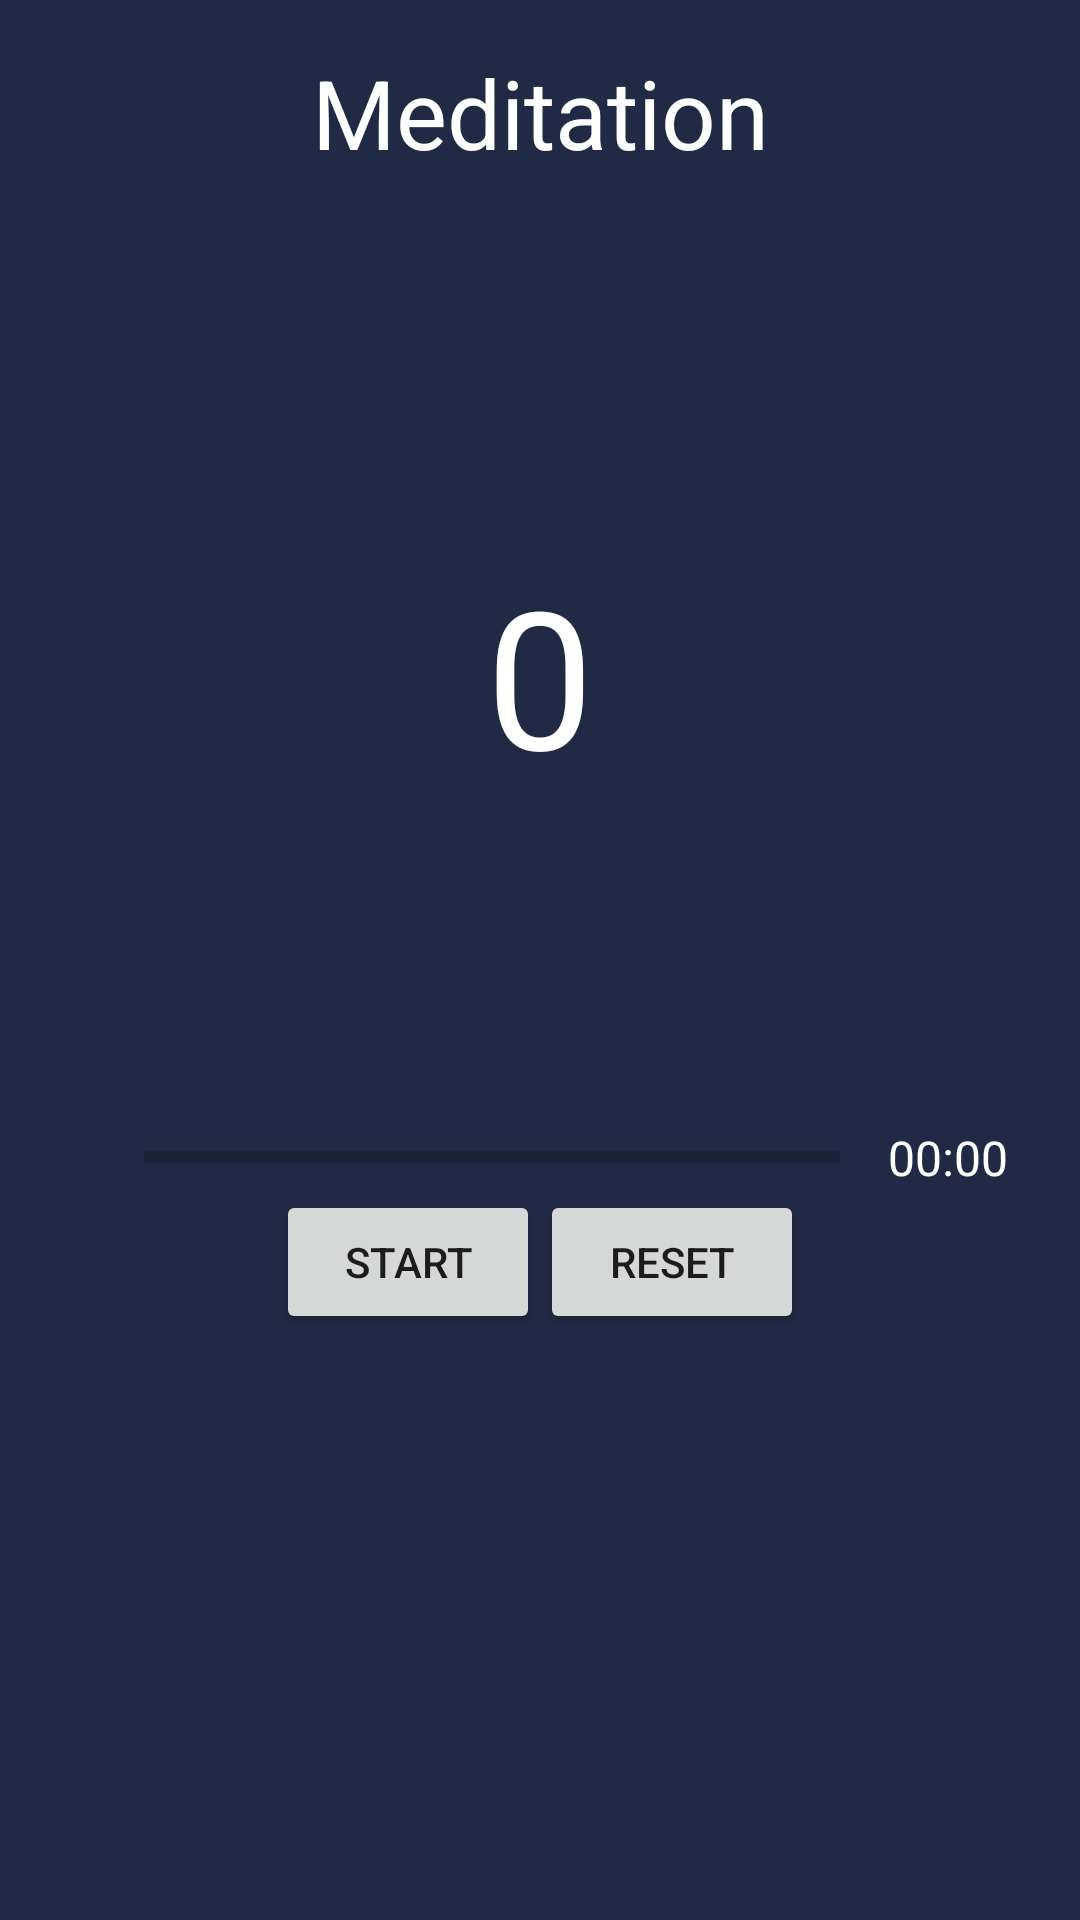

Write the Android layout XML for this screen, with the resource values it uses.
<!-- AndroidManifest.xml: application theme Theme.AppCompat.Light.NoActionBar -->
<!-- res/layout/activity_respiration.xml -->
<?xml version="1.0" encoding="utf-8"?>
<RelativeLayout xmlns:android="http://schemas.android.com/apk/res/android"
    android:layout_width="match_parent"
    android:layout_height="match_parent"
    android:background="#202A44">

    <TextView
        android:id="@+id/title_textview"
        android:layout_width="match_parent"
        android:layout_height="wrap_content"
        android:text="Meditation"
        android:textSize="32sp"
        android:textColor="@color/text_color"
        android:gravity="center"
        android:padding="16dp" />

    <FrameLayout
        android:id="@+id/respiration_frame_layout"
        android:layout_width="match_parent"
        android:layout_height="wrap_content"
        android:layout_below="@id/title_textview">

        <ProgressBar
            android:id="@+id/respiration_progress_bar"
            android:layout_width="300dp"
            android:layout_height="300dp"
            android:layout_gravity="center"
            android:indeterminateOnly="false"
            style="@style/CircularDeterminateProgressBar"/>

        <TextView
            android:id="@+id/respiration_progress_text"
            android:layout_width="wrap_content"
            android:layout_height="wrap_content"
            android:layout_gravity="center"
            android:text="0"
            android:textSize="64sp"
            android:textColor="@color/text_color"/>

    </FrameLayout>

    <LinearLayout
        android:id="@+id/linear_layout"
        android:layout_width="match_parent"
        android:layout_height="wrap_content"
        android:layout_below="@id/respiration_frame_layout">

        <ProgressBar
            android:id="@+id/progress_bar"
            android:layout_width="wrap_content"
            android:layout_height="match_parent"
            android:layout_weight="1"
            android:indeterminateOnly="false"
            android:layout_marginEnd="16dp"
            android:layout_marginStart="48dp"
            android:progressTint="@color/orange"
            style="?android:attr/progressBarStyleHorizontal"/>

        <TextView
            android:id="@+id/progress_text"
            android:layout_width="64dp"
            android:layout_height="match_parent"
            android:layout_gravity="right"
            android:text="00:00"
            android:textColor="@color/text_color"
            android:textSize="16sp" />

    </LinearLayout>


    <LinearLayout
        android:layout_width="match_parent"
        android:layout_height="wrap_content"
        android:orientation="horizontal"
        android:layout_below="@id/linear_layout"
        android:gravity="center_horizontal">

        <Button
            android:id="@+id/pause_button"
            android:layout_width="wrap_content"
            android:layout_height="wrap_content"
            android:text="Start"
            />

        <Button
            android:id="@+id/reset_button"
            android:layout_width="wrap_content"
            android:layout_height="wrap_content"
            android:text="RESET"/>

    </LinearLayout>

</RelativeLayout>
<!-- resources referenced by this layout -->
<resources>
  <color name="orange">#FF7F00</color>
  <color name="text_color">#FFFFFF</color>
  <style name="CircularDeterminateProgressBar">
          <item name="android:indeterminateOnly">false</item>
          <item name="android:progressDrawable">@drawable/circular_progress_bar</item>
      </style>
  <!-- drawable circular_progress_bar (drawable) -->
  <?xml version="1.0" encoding="utf-8"?>
  <layer-list xmlns:android="http://schemas.android.com/apk/res/android">
      <item>
          <shape
              android:shape="ring"
              android:thicknessRatio="16"
              android:useLevel="false">
              <solid android:color="@color/background_color" />
          </shape>
      </item>
      <item>
          <rotate
              android:fromDegrees="270"
              android:toDegrees="270">
              <shape
                  android:shape="ring"
                  android:thicknessRatio="16"
                  android:useLevel="true">
                  <gradient
                      android:endColor="@color/teal_200"
                      android:startColor="@color/teal_700"
                      android:type="sweep" />
              </shape>
          </rotate>
      </item>
  </layer-list>
  <color name="background_color">#202A44</color>
  <color name="teal_200">#FF03DAC5</color>
  <color name="teal_700">#FF018786</color>
</resources>
